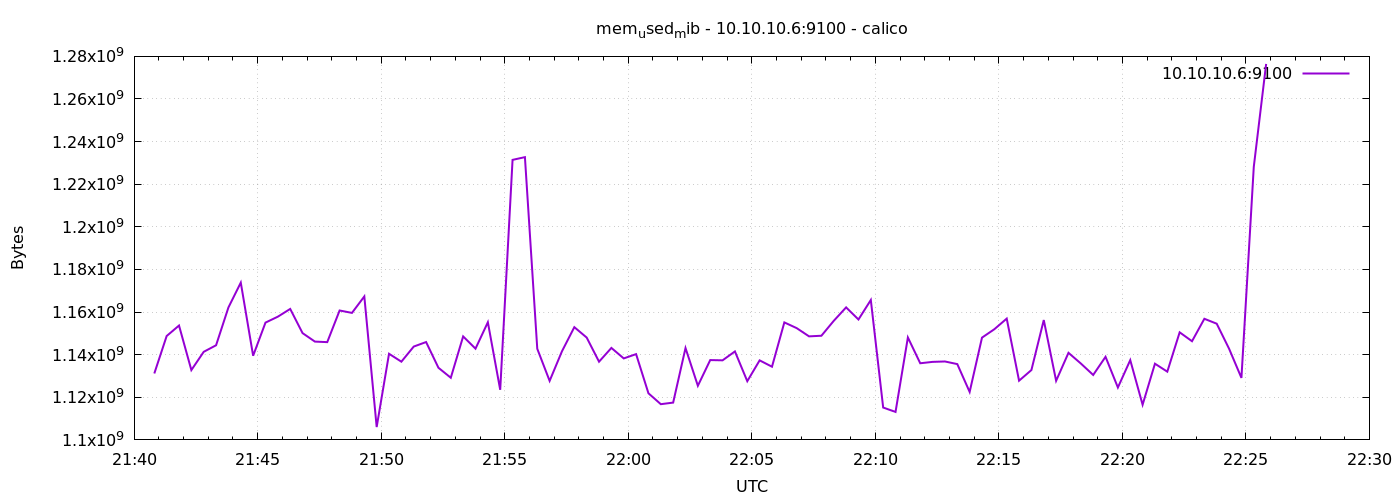

The data file committed next to this chart (first rows):
1776807649	1131175936
1776807679	1148755968
1776807709	1153679360
1776807739	1132769280
1776807769	1141342208
1776807799	1144414208
1776807829	1162166272
1776807859	1173823488
1776807889	1139503104
1776807919	1155051520
1776807949	1157836800
1776807979	1161465856
1776808009	1150119936
1776808039	1146138624
1776808069	1145888768
1776808099	1160736768
1776808129	1159606272
1776808159	1167331328
1776808189	1106026496
1776808219	1140424704
1776808249	1136709632
1776808279	1143803904
1776808309	1145929728
1776808339	1133854720
1776808369	1129160704
1776808399	1148571648
1776808429	1142824960
1776808459	1155215360
1776808489	1123504128
1776808519	1231425536
1776808549	1232715776
1776808579	1142775808
1776808609	1127698432
1776808639	1141600256
1776808669	1152913408
1776808699	1148030976
1776808729	1136705536
1776808759	1143169024
1776808789	1138241536
1776808819	1140260864
1776808849	1121865728
1776808879	1116762112
1776808909	1117507584
1776808939	1143107584
1776808969	1125400576
1776808999	1137467392
1776809029	1137344512
1776809059	1141522432
1776809089	1127550976
1776809119	1137328128
1776809149	1134350336
1776809179	1155145728
1776809209	1152454656
1776809239	1148592128
1776809269	1148887040
1776809299	1155878912
1776809329	1162190848
1776809359	1156505600
1776809389	1165660160
1776809419	1115189248
1776809449	1113120768
... 30 more rows
